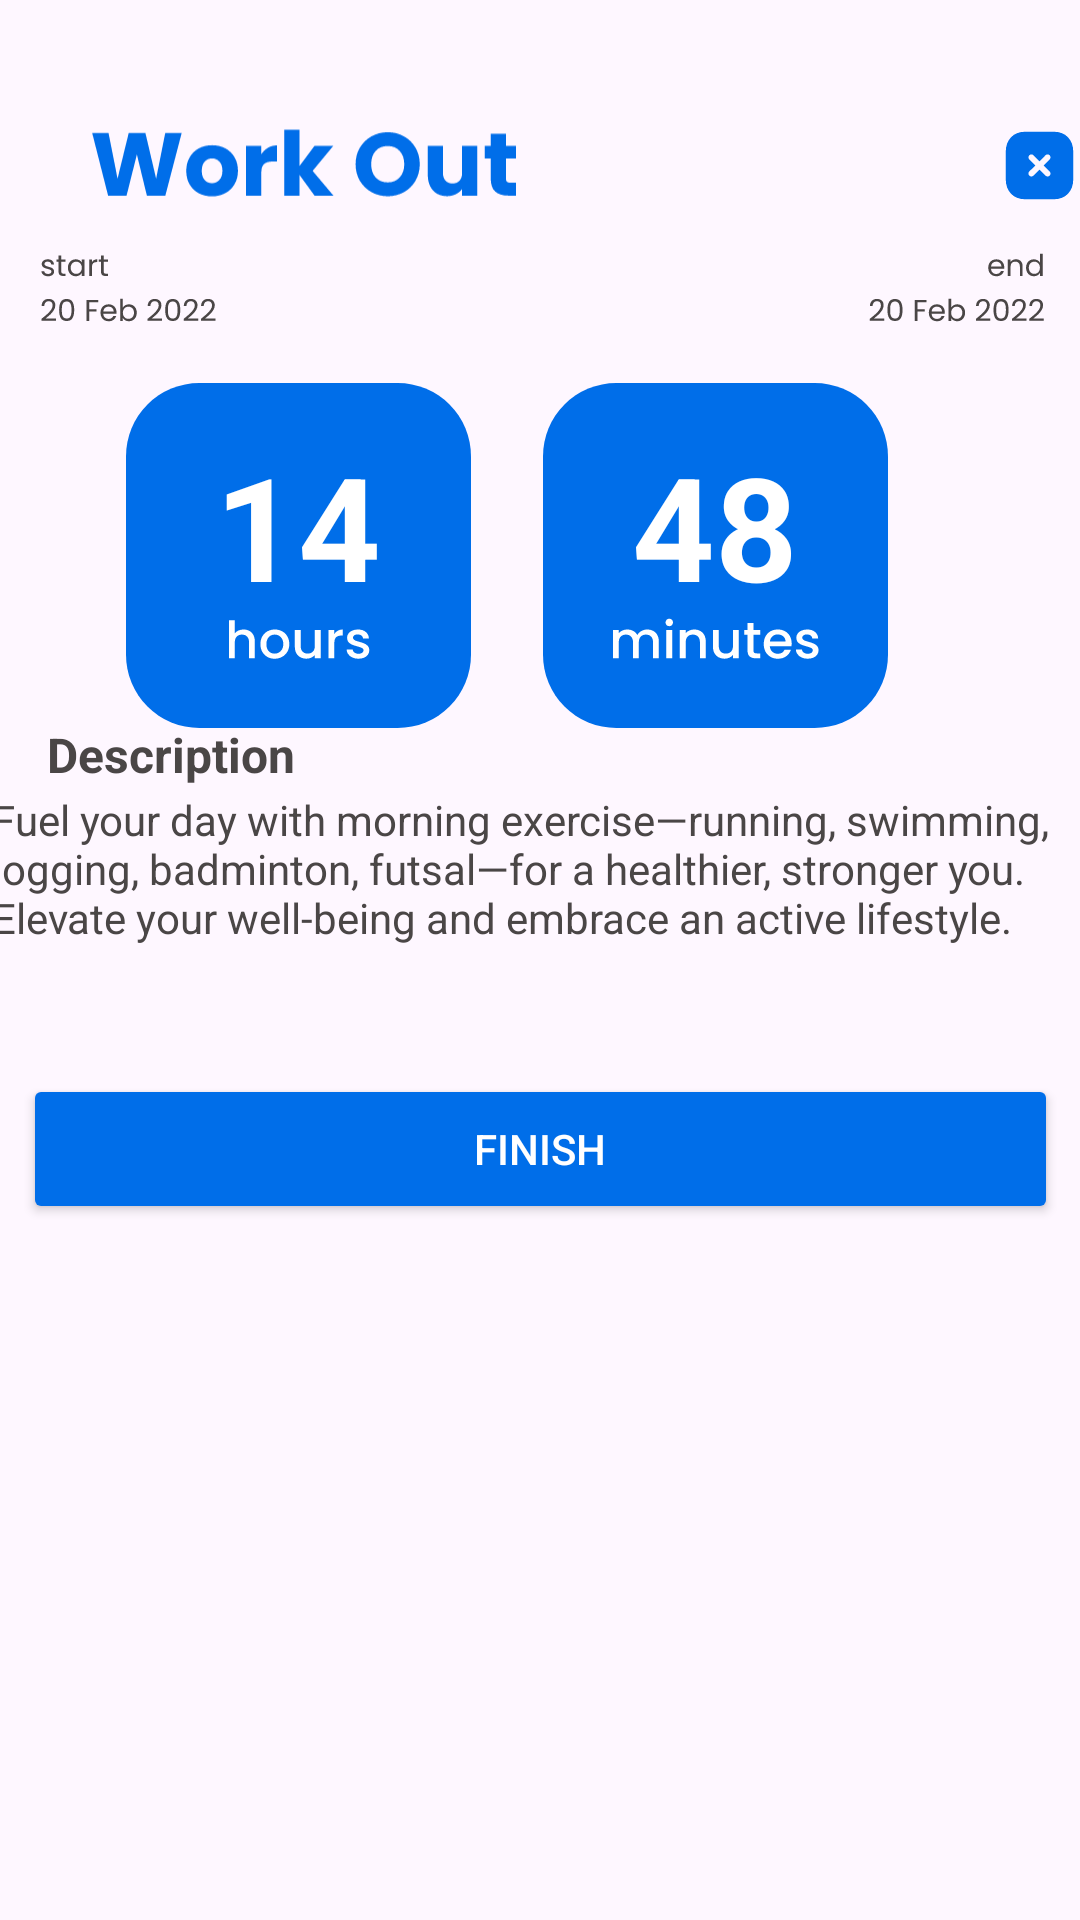

Layout XML and referenced resources for this Android screen:
<!-- AndroidManifest.xml: application theme Theme.TaskPix -->
<!-- res/layout/activity_daily_task.xml -->
<?xml version="1.0" encoding="utf-8"?>
<androidx.constraintlayout.widget.ConstraintLayout xmlns:android="http://schemas.android.com/apk/res/android"
    xmlns:app="http://schemas.android.com/apk/res-auto"
    xmlns:tools="http://schemas.android.com/tools"
    android:layout_width="match_parent"
    android:layout_height="match_parent"
    android:background="@color/bacground"
    tools:context=".Modules.dailyTask">

    <LinearLayout
        android:id="@+id/linearLayout9"
        android:layout_width="wrap_content"
        android:layout_height="wrap_content"
        android:orientation="horizontal"
        app:layout_constraintBottom_toBottomOf="parent"
        app:layout_constraintEnd_toEndOf="parent"
        app:layout_constraintStart_toStartOf="parent"
        app:layout_constraintTop_toTopOf="parent"
        app:layout_constraintVertical_bias="0.06">

        <ImageView
            android:id="@+id/imageView3"
            android:layout_width="wrap_content"
            android:layout_height="wrap_content"
            android:layout_marginLeft="30dp"
            android:layout_marginRight="50dp"
            android:layout_weight="1"
            android:src="@drawable/dailyimg1" />

        <ImageView
            android:layout_width="38dp"
            android:layout_height="38dp"
            android:layout_marginLeft="110dp"
            android:layout_weight="1"
            app:srcCompat="@drawable/closebtn" />
    </LinearLayout>

    <LinearLayout
        android:id="@+id/linearLayout6"
        android:layout_width="374dp"
        android:layout_height="32dp"
        android:orientation="horizontal"
        app:layout_constraintBottom_toBottomOf="parent"
        app:layout_constraintEnd_toEndOf="parent"
        app:layout_constraintHorizontal_bias="0.486"
        app:layout_constraintStart_toStartOf="parent"
        app:layout_constraintTop_toTopOf="parent"
        app:layout_constraintVertical_bias="0.133">

        <ImageView
            android:layout_width="wrap_content"
            android:layout_height="wrap_content"
            android:layout_weight="1"
            android:src="@drawable/strtend" />
    </LinearLayout>

    <TextView
        android:layout_width="wrap_content"
        android:layout_height="wrap_content"
        android:text="@string/dailytask1"
        android:textColor="@color/lightblack"
        android:textSize="16sp"
        android:textStyle="bold"
        app:layout_constraintBottom_toBottomOf="parent"
        app:layout_constraintEnd_toEndOf="parent"
        app:layout_constraintHorizontal_bias="0.057"
        app:layout_constraintStart_toStartOf="parent"
        app:layout_constraintTop_toTopOf="parent"
        app:layout_constraintVertical_bias="0.389" />

    <TextView
        android:id="@+id/textView7"
        android:layout_width="367dp"
        android:layout_height="64dp"
        android:text="@string/dailytask2"
        android:textColor="@color/lightblack"
        app:layout_constraintBottom_toBottomOf="parent"
        app:layout_constraintEnd_toEndOf="parent"
        app:layout_constraintHorizontal_bias="0.431"
        app:layout_constraintStart_toStartOf="parent"
        app:layout_constraintTop_toTopOf="parent"
        app:layout_constraintVertical_bias="0.458" />

    <Button
        android:layout_width="345dp"
        android:layout_height="50dp"
        android:backgroundTint="@color/Blue1"
        android:text="Finish"
        android:textColor="@color/white2"
        app:cornerRadius="10dp"
        app:layout_constraintBottom_toBottomOf="parent"
        app:layout_constraintEnd_toEndOf="parent"
        app:layout_constraintStart_toStartOf="parent"
        app:layout_constraintTop_toTopOf="parent"
        app:layout_constraintVertical_bias="0.607" />

    <TextView
        android:layout_width="115dp"
        android:layout_height="115dp"
        android:background="@drawable/hours"
        android:gravity="center"
        android:paddingBottom="20dp"
        android:text="14"
        android:textColor="@color/white2"
        android:textSize="48sp"
        android:textStyle="bold"
        app:layout_constraintBottom_toBottomOf="parent"
        app:layout_constraintEnd_toEndOf="parent"
        app:layout_constraintHorizontal_bias="0.172"
        app:layout_constraintStart_toStartOf="parent"
        app:layout_constraintTop_toTopOf="parent"
        app:layout_constraintVertical_bias="0.243" />

    <TextView
        android:layout_width="115dp"
        android:layout_height="115dp"
        android:background="@drawable/min"
        android:gravity="center"
        android:paddingBottom="20dp"
        android:text="48"
        android:textColor="@color/white2"
        android:textSize="48sp"
        android:textStyle="bold"
        app:layout_constraintBottom_toBottomOf="parent"
        app:layout_constraintEnd_toEndOf="parent"
        app:layout_constraintHorizontal_bias="0.739"
        app:layout_constraintStart_toStartOf="parent"
        app:layout_constraintTop_toTopOf="parent"
        app:layout_constraintVertical_bias="0.243" />

</androidx.constraintlayout.widget.ConstraintLayout>
<!-- resources referenced by this layout -->
<resources>
  <color name="Blue1">#006EE9</color>
  <color name="bacground">#FFFEF7FF</color>
  <color name="lightblack">#4A4646</color>
  <color name="white2">#FFFFFFFF</color>
  <!-- drawable closebtn (drawable) -->
  <vector xmlns:android="http://schemas.android.com/apk/res/android"
      android:width="36dp"
      android:height="36dp"
      android:viewportWidth="36"
      android:viewportHeight="36">
    <path
        android:pathData="M24.51,2.999C29.595,2.999 33,6.569 33,11.879V24.135C33,29.43 29.595,32.999 24.51,32.999H11.505C6.42,32.999 3,29.43 3,24.135V11.879C3,6.569 6.42,2.999 11.505,2.999H24.51ZM22.515,13.455C22.005,12.944 21.18,12.944 20.655,13.455L18,16.124L15.33,13.455C14.805,12.944 13.98,12.944 13.47,13.455C12.96,13.965 12.96,14.805 13.47,15.314L16.14,17.985L13.47,20.64C12.96,21.165 12.96,21.99 13.47,22.499C13.725,22.754 14.07,22.89 14.4,22.89C14.745,22.89 15.075,22.754 15.33,22.499L18,19.845L20.67,22.499C20.925,22.77 21.255,22.89 21.585,22.89C21.93,22.89 22.26,22.754 22.515,22.499C23.025,21.99 23.025,21.165 22.515,20.655L19.845,17.985L22.515,15.314C23.025,14.805 23.025,13.965 22.515,13.455Z"
        android:fillColor="#006EE9"/>
  </vector>
  <!-- drawable dailyimg1: vector/xml drawable (drawable, 2835 chars, omitted) -->
  <!-- drawable hours: vector/xml drawable (drawable, 3723 chars, omitted) -->
  <!-- drawable min: vector/xml drawable (drawable, 4810 chars, omitted) -->
  <!-- drawable strtend: vector/xml drawable (drawable, 15530 chars, omitted) -->
  <string name="dailytask1">Description</string>
  <string name="dailytask2">Fuel your day with morning exercise—running, swimming, jogging, badminton, futsal—for a healthier, stronger you. Elevate your well-being and embrace an active lifestyle.</string>
  <style name="Theme.TaskPix" parent="Base.Theme.TaskPix" />
  <style name="Base.Theme.TaskPix" parent="Theme.Material3.DayNight.NoActionBar">
          
          
      </style>
</resources>
